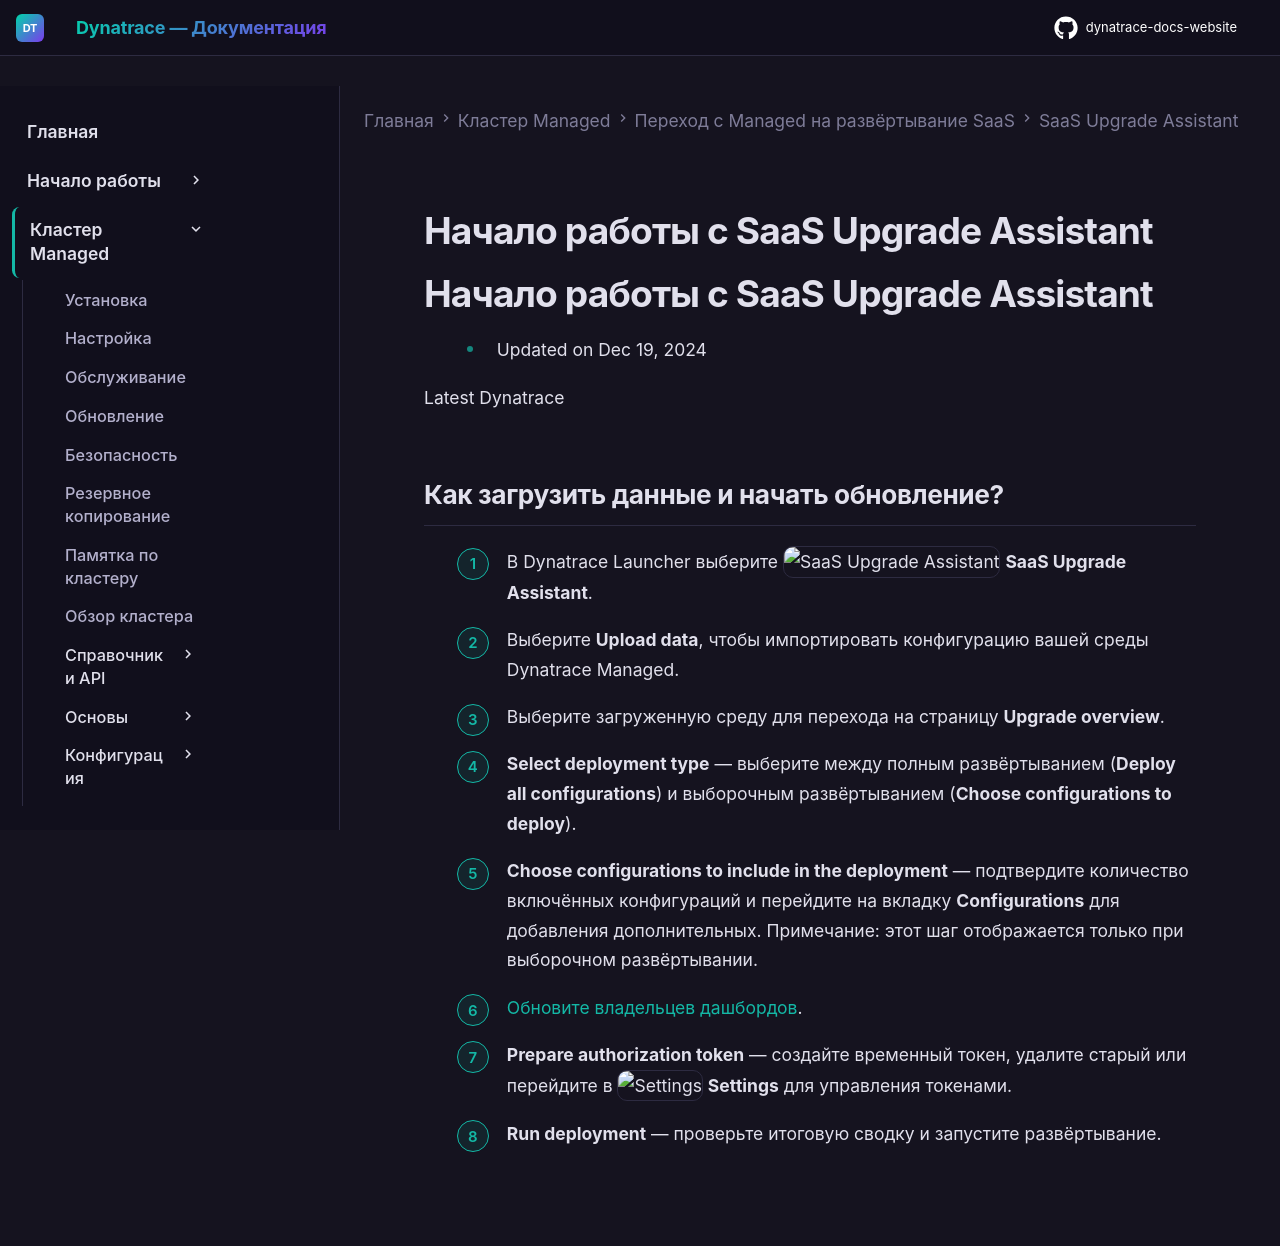

repository: Yerkebulan-Ardabayev/dynatrace-docs-website · page: managed-ru/upgrade/saas-upgrade-assistant/sua-get-started/index.html · generator: mkdocs

---
title: Начало работы с SaaS Upgrade Assistant
source: https://docs.dynatrace.com/managed/upgrade/saas-upgrade-assistant/sua-get-started
scraped: 2026-05-12T12:16:31.068436
---

# Начало работы с SaaS Upgrade Assistant

# Начало работы с SaaS Upgrade Assistant

* Updated on Dec 19, 2024

Latest Dynatrace

## Как загрузить данные и начать обновление?

1. В Dynatrace Launcher выберите ![SaaS Upgrade Assistant](https://dt-cdn.net/images/saas-upgrade-assistant-61dc5b83c0.svg "SaaS Upgrade Assistant") **SaaS Upgrade Assistant**.
2. Выберите **Upload data**, чтобы импортировать конфигурацию вашей среды Dynatrace Managed.
3. Выберите загруженную среду для перехода на страницу **Upgrade overview**.
4. **Select deployment type** — выберите между полным развёртыванием (**Deploy all configurations**) и выборочным развёртыванием (**Choose configurations to deploy**).
5. **Choose configurations to include in the deployment** — подтвердите количество включённых конфигураций и перейдите на вкладку **Configurations** для добавления дополнительных.
   Примечание: этот шаг отображается только при выборочном развёртывании.
6. [Обновите владельцев дашбордов](/managed/upgrade/saas-upgrade-assistant/sua-update-dashboard-owners "Update dashboard owners automatically with SaaS Upgrade Assistant.").
7. **Prepare authorization token** — создайте временный токен, удалите старый или перейдите в ![Settings](https://dt-cdn.net/images/settings-icon-256-38e1321b51.webp "Settings") **Settings** для управления токенами.
8. **Run deployment** — проверьте итоговую сводку и запустите развёртывание.
